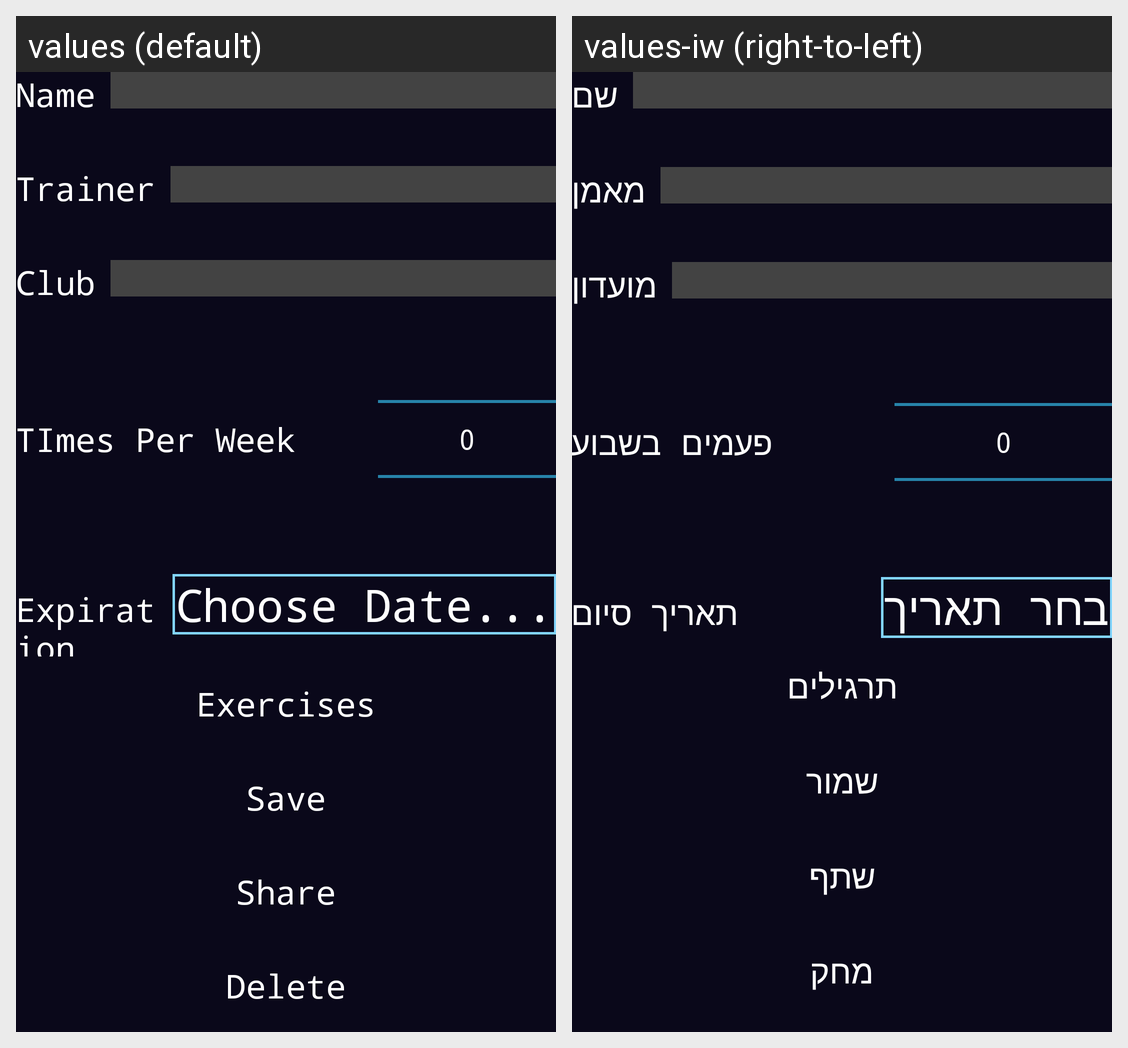

The Android screen above is rendered under two locales of the same app. Produce the string resources it draws, with the default and per-locale values.
Android screen res/layout/edit_plan_details.xml rendered under 2 locales, left to right: values (default), values-iw (right-to-left). Device: Nexus 5 (rendered at 1080×1920; each locale shown at half size, 540×960, under a caption strip naming it); theme AppTheme.
Strings drawn on this screen, with the default value and each locale's value (text and hints the layout hard-codes, and strings that could not be matched under every locale, appear in the picture but are not listed):

name
  values: Name
  values-iw: שם

trainer
  values: Trainer
  values-iw: מאמן

club
  values: Club
  values-iw: מועדון

times_per_week
  values: TImes Per Week
  values-iw: פעמים בשבוע

expiration
  values: Expiration
  values-iw: תאריך סיום

choose_date
  values: Choose Date...
  values-iw: בחר תאריך

exercises
  values: Exercises
  values-iw: תרגילים

save
  values: Save
  values-iw: שמור

share_only
  values: Share
  values-iw: שתף

delete
  values: Delete
  values-iw: מחק
